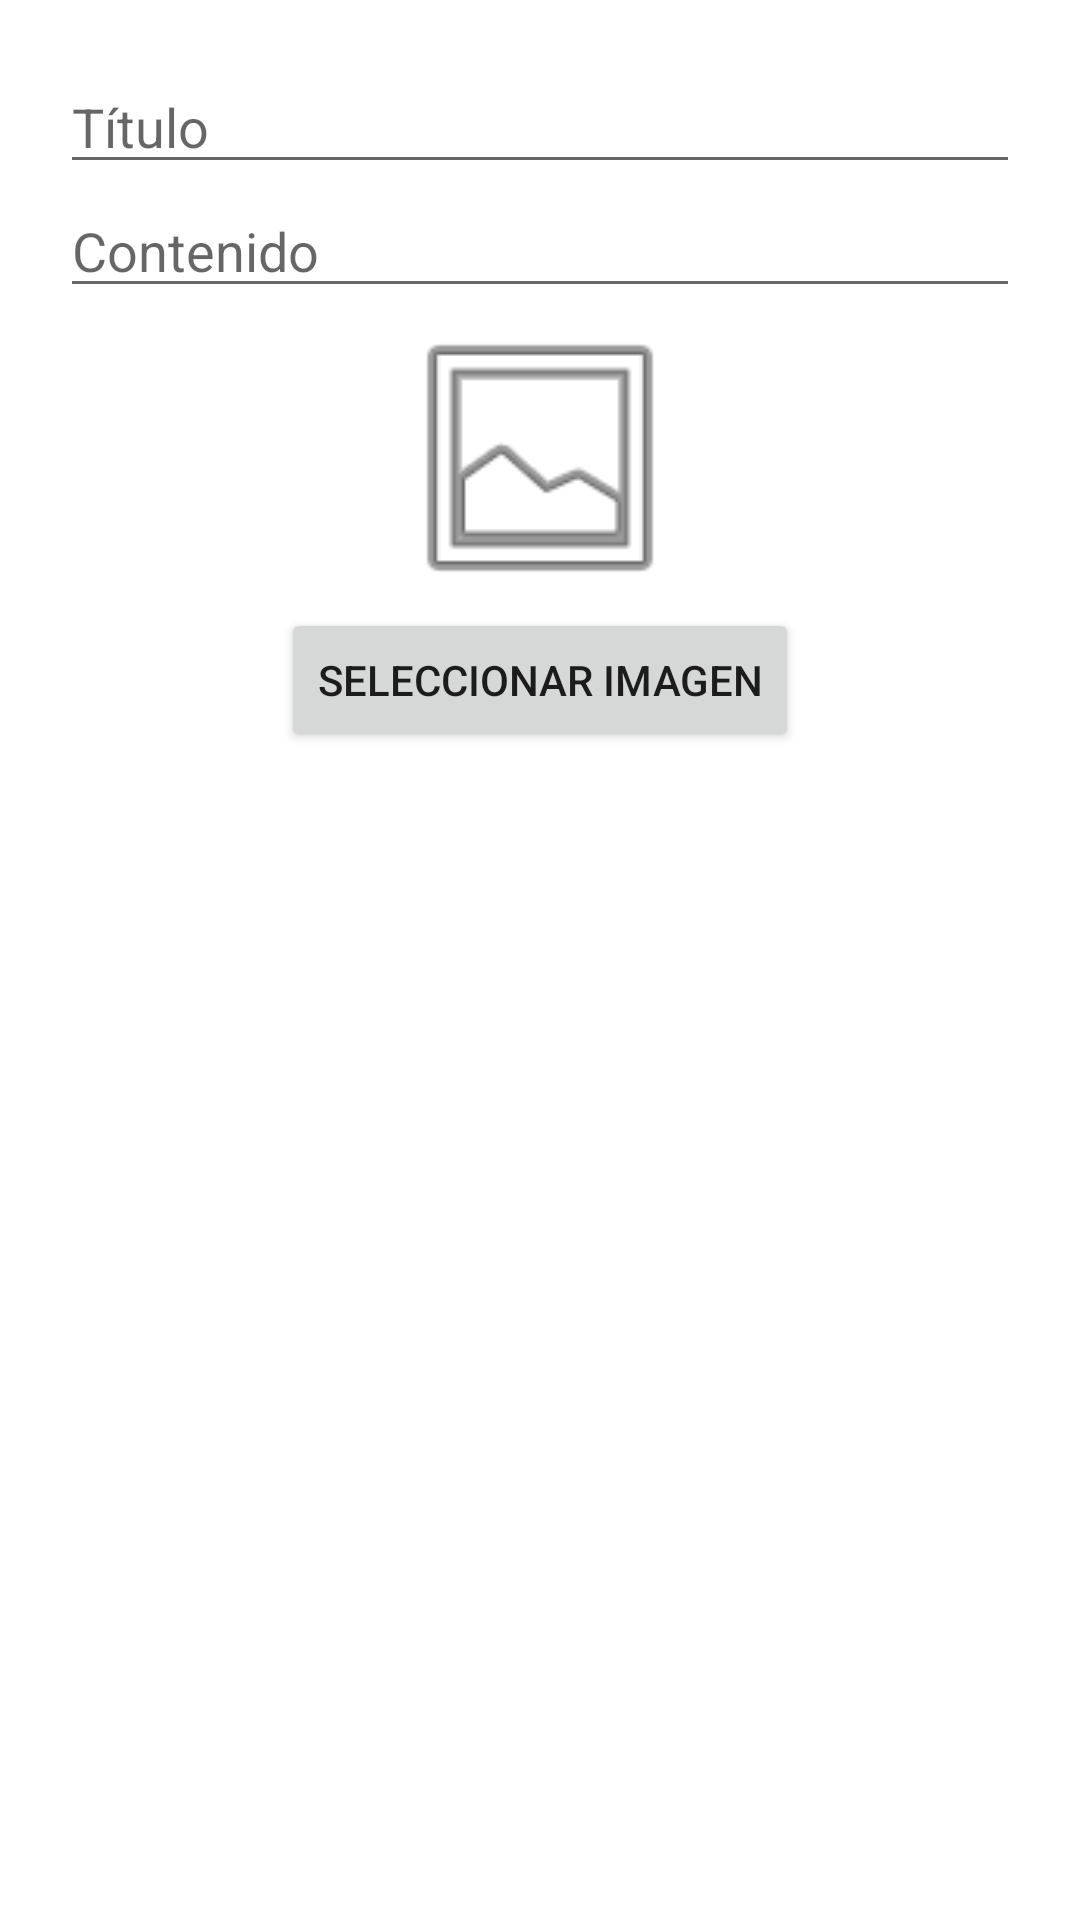

This screen was rendered from an Android layout file. Write that file and the resources it references.
<!-- AndroidManifest.xml: application theme Theme.ListViewF1 -->
<!-- res/layout/dialog_edit.xml -->
<?xml version="1.0" encoding="utf-8"?>
<LinearLayout
    xmlns:android="http://schemas.android.com/apk/res/android"
    android:layout_width="match_parent"
    android:layout_height="wrap_content"
    android:orientation="vertical"
    android:padding="20dp">

    <EditText
        android:id="@+id/editTextTitulo"
        android:layout_width="match_parent"
        android:layout_height="wrap_content"
        android:hint="Título"/>

    <EditText
        android:id="@+id/editTextContenido"
        android:layout_width="match_parent"
        android:layout_height="wrap_content"
        android:hint="Contenido"/>
    <ImageView
        android:id="@+id/imageedit"
        android:layout_width="100dp"
        android:layout_height="100dp"
        android:layout_gravity="center"
        android:src="@android:drawable/ic_menu_gallery" />

    <Button
        android:id="@+id/botonSeleccionarImagen"
        android:layout_width="wrap_content"
        android:layout_height="wrap_content"
        android:layout_gravity="center"
        android:text="Seleccionar Imagen" />
</LinearLayout>
<!-- resources referenced by this layout -->
<resources>
  <style name="Theme.ListViewF1" parent="Theme.MaterialComponents.DayNight.DarkActionBar">
          
          <item name="colorPrimary">@color/red</item>
          <item name="colorPrimaryVariant">@color/red</item>
          <item name="colorOnPrimary">@color/white</item>
          
          <item name="colorSecondary">@color/teal_200</item>
          <item name="colorSecondaryVariant">@color/teal_700</item>
          <item name="colorOnSecondary">@color/black</item>
          
          <item name="android:statusBarColor">?attr/colorPrimaryVariant</item>
          
      </style>
  <color name="red">#FD0000</color>
  <color name="white">#FFFFFFFF</color>
  <color name="teal_200">#FF03DAC5</color>
  <color name="teal_700">#FF018786</color>
  <color name="black">#FF000000</color>
</resources>
